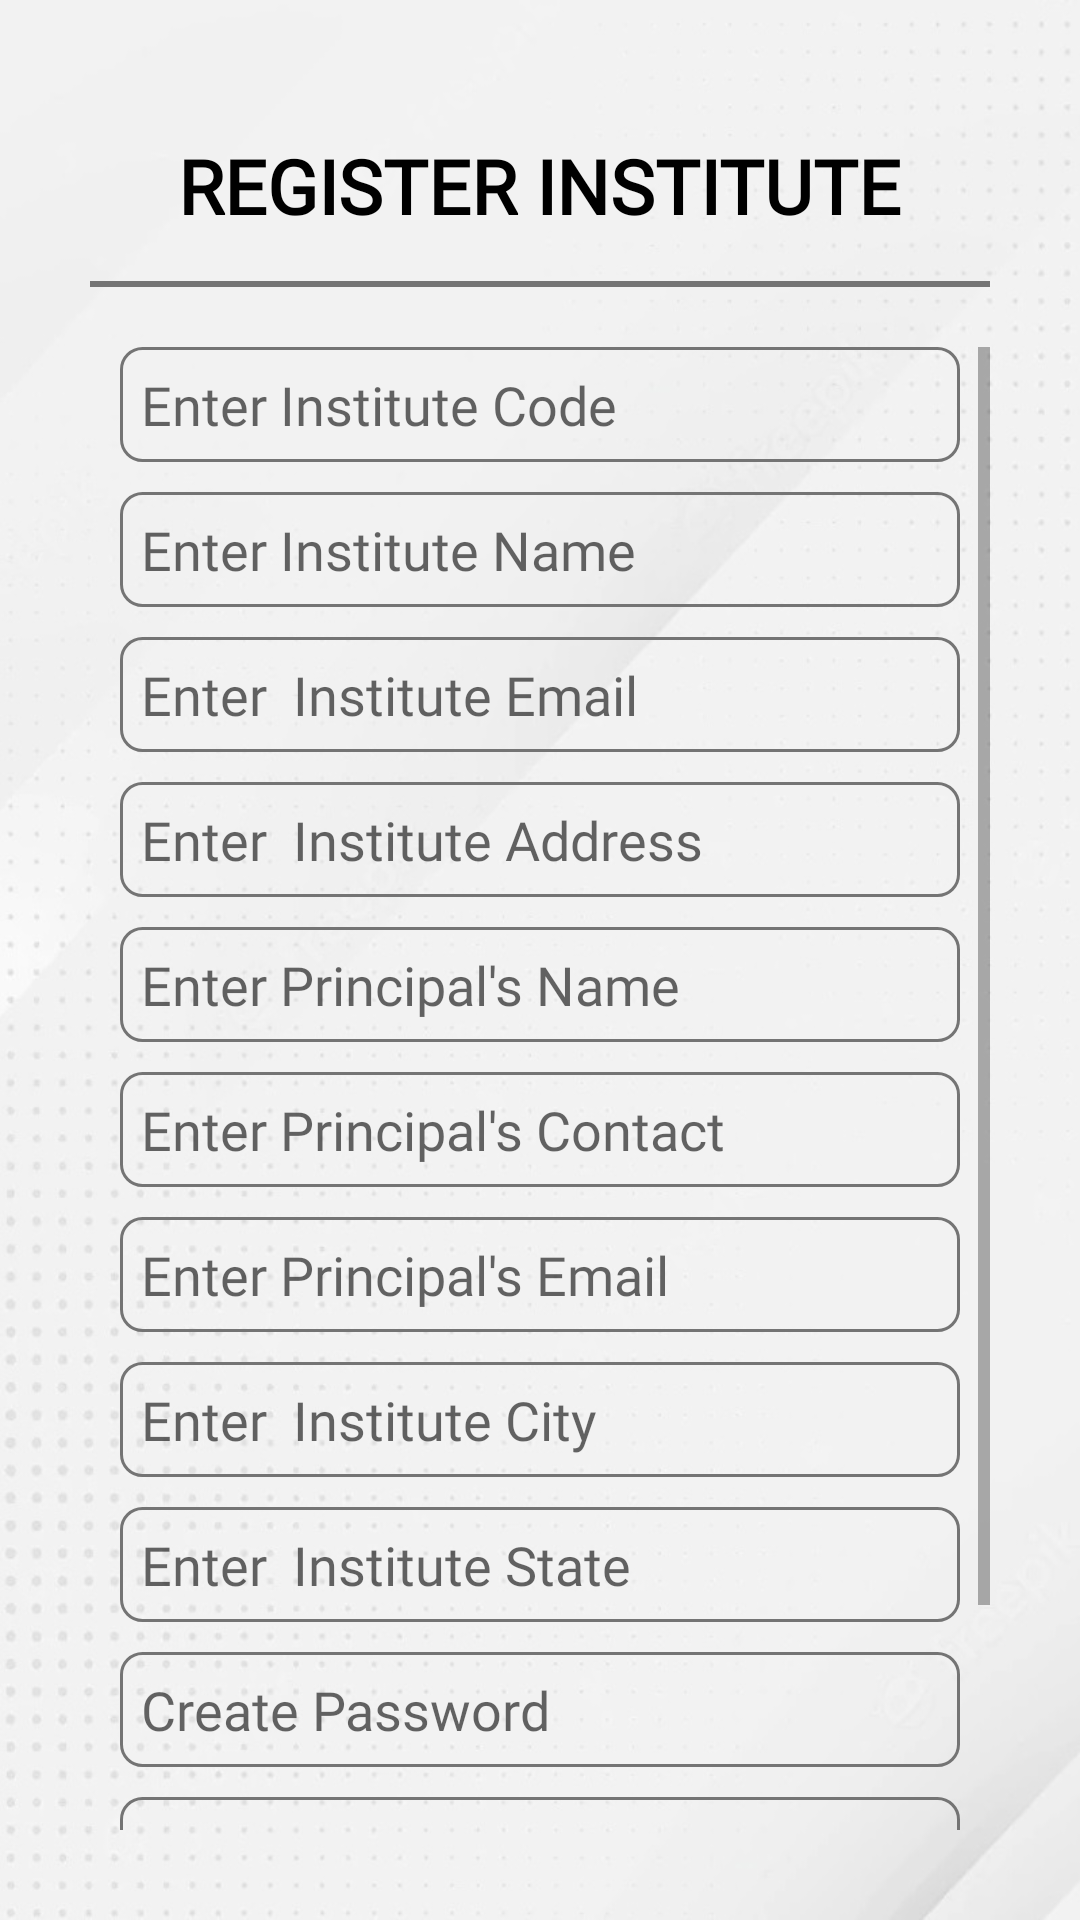

Write the Android layout XML for this screen, with the resource values it uses.
<!-- AndroidManifest.xml: application theme Theme.InstituteApplication -->
<!-- res/layout/institute_register_fragment.xml -->
<?xml version="1.0" encoding="utf-8"?>
<LinearLayout xmlns:android="http://schemas.android.com/apk/res/android"
    android:layout_width="match_parent"
    android:background="@mipmap/bg"
    android:layout_height="match_parent"
    xmlns:app="http://schemas.android.com/apk/res-auto"
    android:orientation="vertical"
    android:padding="30dp"
    android:gravity="center_horizontal">

    <TextView
        android:layout_width="wrap_content"
        android:layout_height="wrap_content"
        android:fontFamily="@font/montaga"
        android:padding="15dp"
        android:text="Register Institute"
        android:textAllCaps="true"
        android:textColor="@color/black"
        android:textSize="25sp"
        android:textStyle="bold" />

    <View
        android:layout_width="match_parent"
        android:layout_height="2dp"
        android:background="@color/blue_Primary" />

    <ScrollView
        android:layout_width="match_parent"
        android:layout_height="wrap_content"
        android:layout_marginTop="20dp">

        <LinearLayout
            android:layout_width="match_parent"
            android:layout_height="match_parent"
            android:orientation="vertical"
            android:layout_marginHorizontal="10dp">
            <EditText
                android:layout_width="match_parent"
                android:layout_height="wrap_content"
                android:id="@+id/et_register_institute_code"
                android:padding="7dp"
                android:hint="Enter Institute Code"
                android:background="@drawable/outline_rec"
                android:fontFamily="@font/montaga"
                android:minLines="1"
                android:maxLines="1"
                android:ems="10"
                android:layout_marginBottom="10dp"
                />

            <EditText
                android:layout_width="match_parent"
                android:layout_height="wrap_content"
                android:padding="7dp"
                android:id="@+id/et_register_institute_name"
                android:hint="Enter Institute Name"
                android:fontFamily="@font/montaga"
                android:background="@drawable/outline_rec"
                android:minLines="1"
                android:maxLines="1"
                android:ems="10"
                android:layout_marginBottom="10dp"
                />

            <EditText
                android:layout_width="match_parent"
                android:layout_height="wrap_content"
                android:padding="7dp"
                android:id="@+id/et_register_institute_email"
                android:hint="Enter  Institute Email"
                android:background="@drawable/outline_rec"
                android:fontFamily="@font/montaga"
                android:inputType="textEmailAddress"
                android:minLines="1"
                android:maxLines="1"
                android:ems="10"
                android:layout_marginBottom="10dp"
                />
            <EditText
                android:layout_width="match_parent"
                android:layout_height="wrap_content"
                android:padding="7dp"
                android:hint="Enter  Institute Address"
                android:id="@+id/et_register_institute_address"
                android:background="@drawable/outline_rec"
                android:fontFamily="@font/montaga"
                android:minLines="1"
                android:maxLines="1"
                android:ems="10"
                android:layout_marginBottom="10dp"
                />
            <EditText
                android:layout_width="match_parent"
                android:layout_height="wrap_content"
                android:padding="7dp"
                android:hint="Enter Principal's Name"
                android:id="@+id/et_register_institute_pName"
                android:background="@drawable/outline_rec"
                android:fontFamily="@font/montaga"
                android:minLines="1"
                android:maxLines="1"
                android:ems="10"
                android:layout_marginBottom="10dp"
                />
            <EditText
                android:layout_width="match_parent"
                android:layout_height="wrap_content"
                android:padding="7dp"
                android:hint="Enter Principal's Contact"
                android:id="@+id/et_register_institute_pContact"
                android:background="@drawable/outline_rec"
                android:fontFamily="@font/montaga"
                android:minLines="1"
                android:maxLines="1"
                android:ems="10"
                android:layout_marginBottom="10dp"
                />
            <EditText
                android:layout_width="match_parent"
                android:layout_height="wrap_content"
                android:padding="7dp"
                android:hint="Enter Principal's Email"
                android:id="@+id/et_register_institute_pEmail"
                android:inputType="textEmailAddress"
                android:background="@drawable/outline_rec"
                android:fontFamily="@font/montaga"
                android:minLines="1"
                android:maxLines="1"
                android:ems="10"
                android:layout_marginBottom="10dp"
                />
            <EditText
                android:layout_width="match_parent"
                android:layout_height="wrap_content"
                android:padding="7dp"
                android:id="@+id/et_register_institute_city"
                android:hint="Enter  Institute City"
                android:background="@drawable/outline_rec"
                android:fontFamily="@font/montaga"
                android:minLines="1"
                android:maxLines="1"
                android:ems="10"
                android:layout_marginBottom="10dp"
                />
            <EditText
                android:layout_width="match_parent"
                android:layout_height="wrap_content"
                android:padding="7dp"
                android:hint="Enter  Institute State"
                android:id="@+id/et_register_institute_state"
                android:background="@drawable/outline_rec"
                android:fontFamily="@font/montaga"
                android:minLines="1"
                android:maxLines="1"
                android:ems="10"
                android:layout_marginBottom="10dp"
                />
            <EditText
                android:layout_width="match_parent"
                android:layout_height="wrap_content"
                android:padding="7dp"
                android:id="@+id/et_register_institute_pass"
                android:hint="Create Password"
                android:background="@drawable/outline_rec"
                android:fontFamily="@font/montaga"
                android:inputType="textPassword"
                android:minLines="1"
                android:maxLines="1"
                android:ems="10"
                android:layout_marginBottom="10dp"
                />

            <EditText
                android:layout_width="match_parent"
                android:layout_height="wrap_content"
                android:padding="7dp"
                android:hint="Rewrite Password"
                android:id="@+id/et_register_institute_re_pass"
                android:background="@drawable/outline_rec"
                android:fontFamily="@font/montaga"
                android:inputType="textPassword"
                android:minLines="1"
                android:maxLines="1"
                android:ems="10"
                android:layout_marginBottom="10dp"
                />
            <com.google.android.material.button.MaterialButton
                android:layout_width="wrap_content"
                android:layout_height="wrap_content"
                android:id="@+id/btn_register_institute"
                android:fontFamily="@font/montaga"
                android:textStyle="bold"
                android:text="Register"
                android:padding="10dp"
                android:layout_gravity="center_horizontal"
                app:cornerRadius="10dp"
                />
        </LinearLayout>
    </ScrollView>
</LinearLayout>
<!-- resources referenced by this layout -->
<resources>
  <color name="black">#FF000000</color>
  <color name="blue_Primary">#747474</color>
  <!-- drawable outline_rec (drawable) -->
  <?xml version="1.0" encoding="utf-8"?>
  <layer-list xmlns:android="http://schemas.android.com/apk/res/android">
      <item>
          <shape
              android:shape="rectangle">
              <solid android:color="@android:color/transparent"/>
              <stroke android:color="@color/blue_Primary"
                  android:width="1dp"/>
              <corners android:radius="7dp"/>
          </shape>
      </item>
  </layer-list>
  <!-- mipmap bg: jpg bitmap (mipmap-hdpi, 71404 bytes) -->
  <style name="Theme.InstituteApplication" parent="Theme.MaterialComponents.DayNight.NoActionBar">
          
          <item name="colorPrimary">@color/purple_500</item>
          <item name="colorPrimaryVariant">@color/purple_700</item>
          <item name="colorOnPrimary">@color/white</item>
          
          <item name="colorSecondary">@color/teal_200</item>
          <item name="colorSecondaryVariant">@color/teal_700</item>
          <item name="colorOnSecondary">@color/black</item>
          
          <item name="android:statusBarColor" tools:targetApi="l">?attr/colorPrimaryVariant</item>
          
      </style>
  <color name="purple_500">#06c3cb</color>
  <color name="purple_700">#06283D</color>
  <color name="white">#FFFFFFFF</color>
  <color name="teal_200">#FF03DAC5</color>
  <color name="teal_700">#FF018786</color>
</resources>
